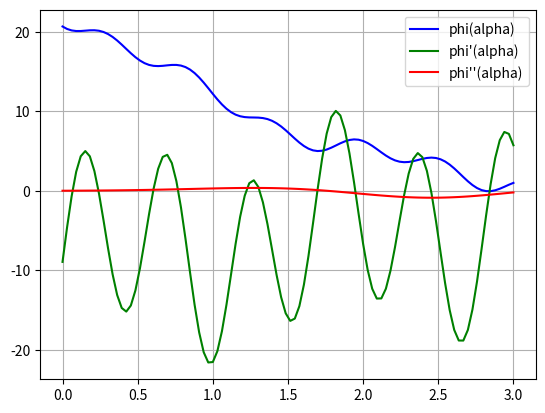

This chart was generated by the following Python code:
import matplotlib.pyplot as plt
import numpy as np
import math


# función original f(x) = x_1 e^(-x_1^2 - x_2^2)
# xini  [-1,-1]

def f(x1, x2):
    a = x1**2+2*x2**2 - \
        math.cos(3*math.pi*x1)-math.cos(4*math.pi*x2)+0.7

    return a


# phi de alpha cheat code
def fx(x):
    return (-1+x/math.sqrt(5))*math.e**(-(-1+((2*x)/math.sqrt(5)))**2 - (-1+(x/math.sqrt(5)))**2)


# gradiente  ∇f
def grad(x, y):
    list1 = [2*x + 9.42477796076938*math.sin(9.42477796076938*x),
             4*x + 12.5663706143592*math.sin(12.5663706143592*y)]
    descenso = np.array(list1)
    return descenso


# dirección del gradiente p
def dirgrad(x1, x2):
    vgrad = grad(x1, x2)
    magGrad = np.sqrt(vgrad.dot(vgrad))
    p = -vgrad/magGrad
    return p

# pasar p para graficar, d para evaluar en cierto punto.
def phiAlpha(x0, x, d):
    paX1 = x0[0] + x * d[0]
    paX2 = x0[1] + x * d[1]
    return f(paX1, paX2)


def phipAlpha(x0, x, p):
    val = []
    for alpha in x:
        x1 = x0[0] + alpha * p[0]
        x2 = x0[0] + alpha * p[1]
        vgrad = grad(x1, x2)
        val.append(np.dot(vgrad, p))
    return val


def phipp(x0, alpha, p):
    val = []
    for a in alpha:
        x1 = x0[0] + a * p[0]
        x2 = x0[0] + a * p[1]
        ahess = hessiano(x1, x2)
        val.append(np.dot(np.dot(ahess, p), p))
    return val


x0List = [2, 3]
x0 = np.array(x0List)
p = dirgrad(x0[0], x0[1])
print(p)
d = p*-1

# DEBUGG
# print("probando en phi de alfa: ")
# phiAlpha(x0, -0.952194, d)
# print(phiAlpha(x0, -0.952194, d))
#retorna -0.4039332232588827

f = np.vectorize(f)


def hessiano(x, y):
    axax = (2*x*((2*x**2)-3))*math.e**(-(x**2) - (y**2))
    ayay = (2*x*((2*y**2) - 1))*math.e**(-(x**2) - (y**2))
    axay = 2*(2*x**2 - 1)*y*math.e**(-x**2 - y**2)
    # return axay
    return np.array([
        [axax, axay],
        [axay, ayay]
    ])


# print(hessiano(1,1))

fx = np.vectorize(fx)


x = np.linspace(0, 3, 100)
# plt.plot(x, fx(x), 'g--')


plt.plot(x, phiAlpha(x0, x, p), 'b', label="phi(alpha)")
plt.plot(x, phipAlpha(x0, x, p), 'g', label="phi'(alpha)")
plt.plot(x, phipp(x0, x, p), 'r', label="phi''(alpha)")
plt.legend(loc=1)
plt.grid()
plt.show()
